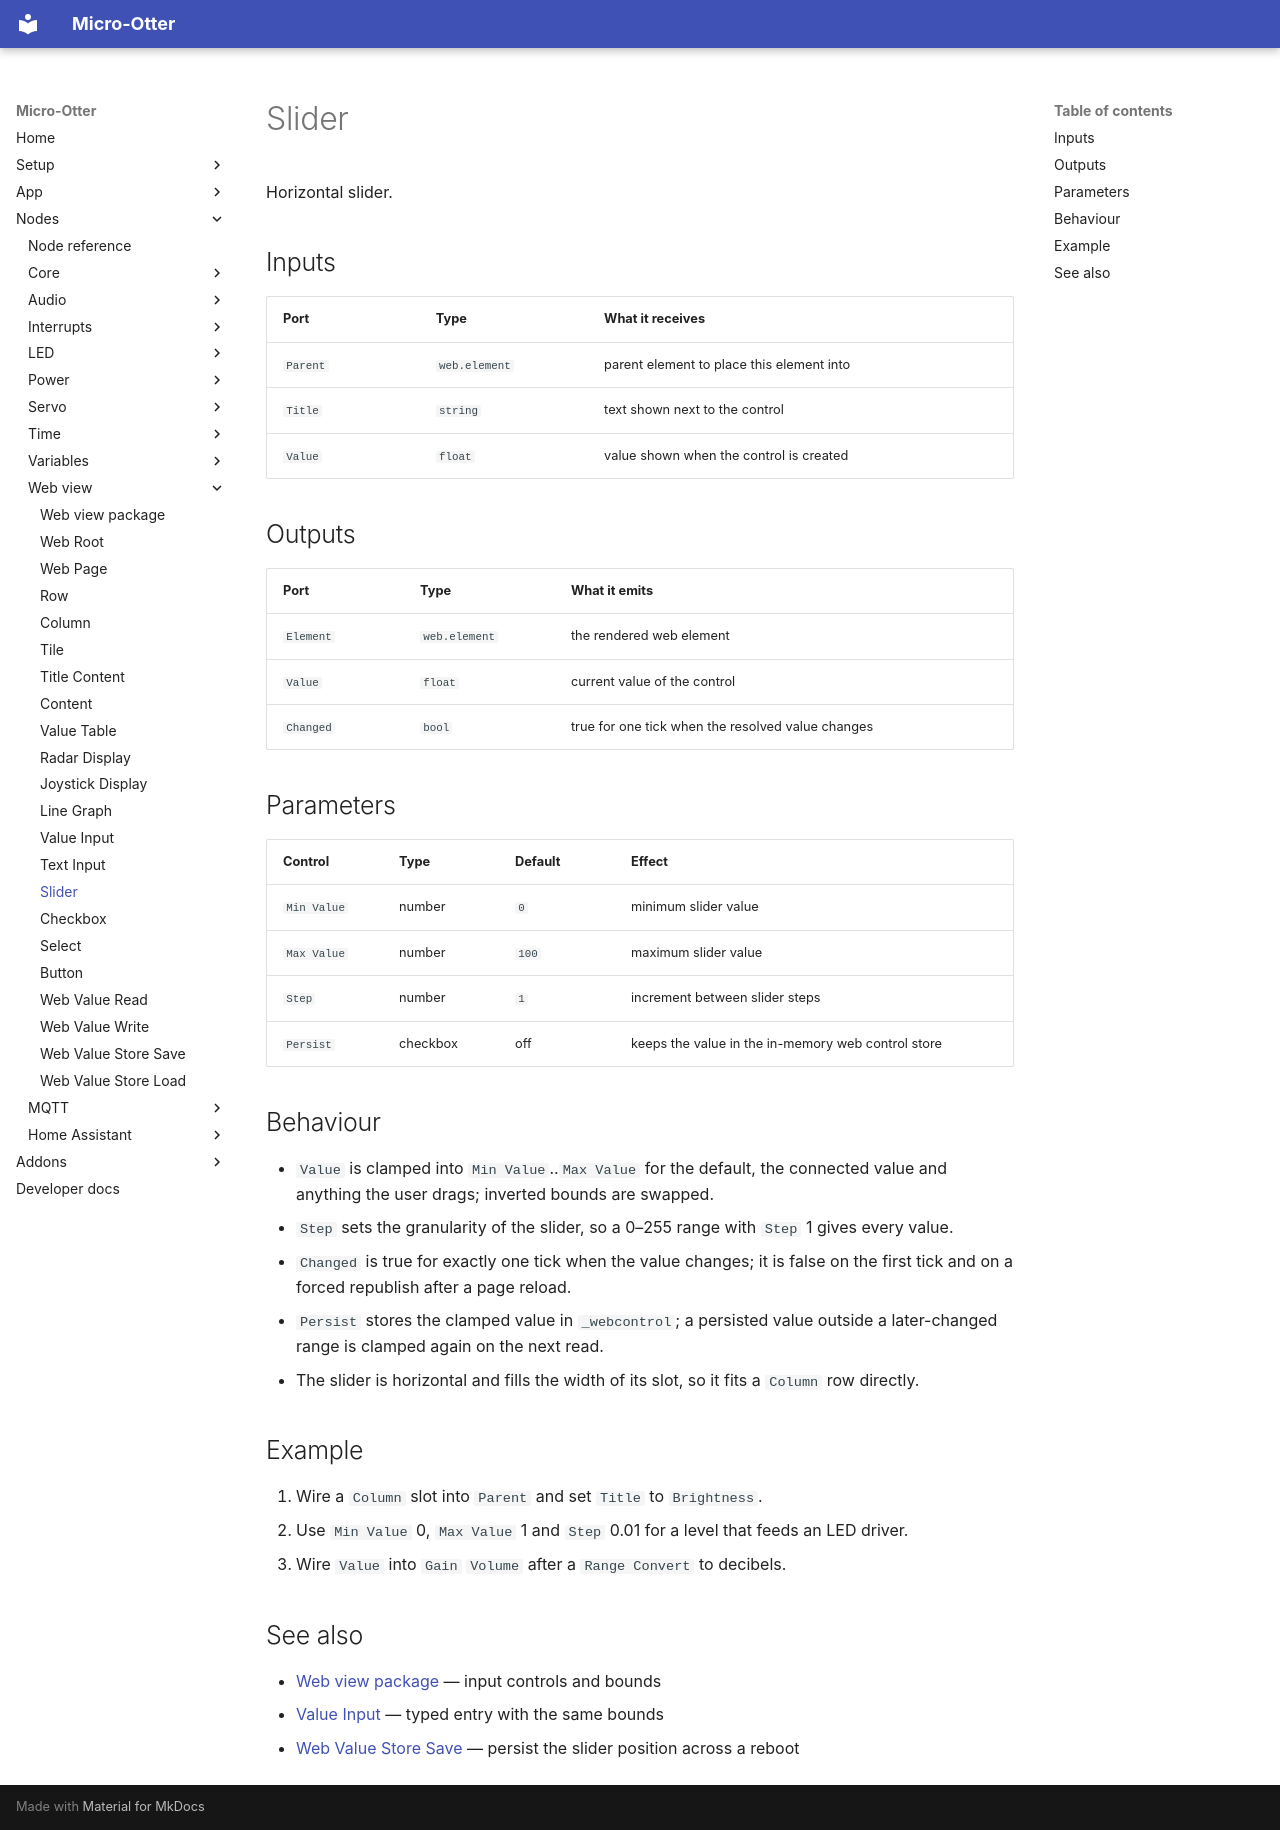

repository: dodeka12/micro-otter · page: nodes/webview/web-view-slider/index.html · generator: mkdocs

# Slider

Horizontal slider.

## Inputs

| Port | Type | What it receives |
|---|---|---|
| `Parent` | `web.element` | parent element to place this element into |
| `Title` | `string` | text shown next to the control |
| `Value` | `float` | value shown when the control is created |

## Outputs

| Port | Type | What it emits |
|---|---|---|
| `Element` | `web.element` | the rendered web element |
| `Value` | `float` | current value of the control |
| `Changed` | `bool` | true for one tick when the resolved value changes |

## Parameters

| Control | Type | Default | Effect |
|---|---|---|---|
| `Min Value` | number | `0` | minimum slider value |
| `Max Value` | number | `100` | maximum slider value |
| `Step` | number | `1` | increment between slider steps |
| `Persist` | checkbox | off | keeps the value in the in-memory web control store |

## Behaviour

- `Value` is clamped into `Min Value`..`Max Value` for the default, the connected value and anything
  the user drags; inverted bounds are swapped.
- `Step` sets the granularity of the slider, so a 0–255 range with `Step` 1 gives every value.
- `Changed` is true for exactly one tick when the value changes; it is false on the first tick and on a
  forced republish after a page reload.
- `Persist` stores the clamped value in `_webcontrol`; a persisted value outside a later-changed range
  is clamped again on the next read.
- The slider is horizontal and fills the width of its slot, so it fits a `Column` row directly.

## Example

1. Wire a `Column` slot into `Parent` and set `Title` to `Brightness`.
2. Use `Min Value` 0, `Max Value` 1 and `Step` 0.01 for a level that feeds an LED driver.
3. Wire `Value` into `Gain` `Volume` after a `Range Convert` to decibels.

## See also

- [Web view package](index.md) — input controls and bounds
- [Value Input](web-view-number-input.md) — typed entry with the same bounds
- [Web Value Store Save](web-store-save.md) — persist the slider position across a reboot
